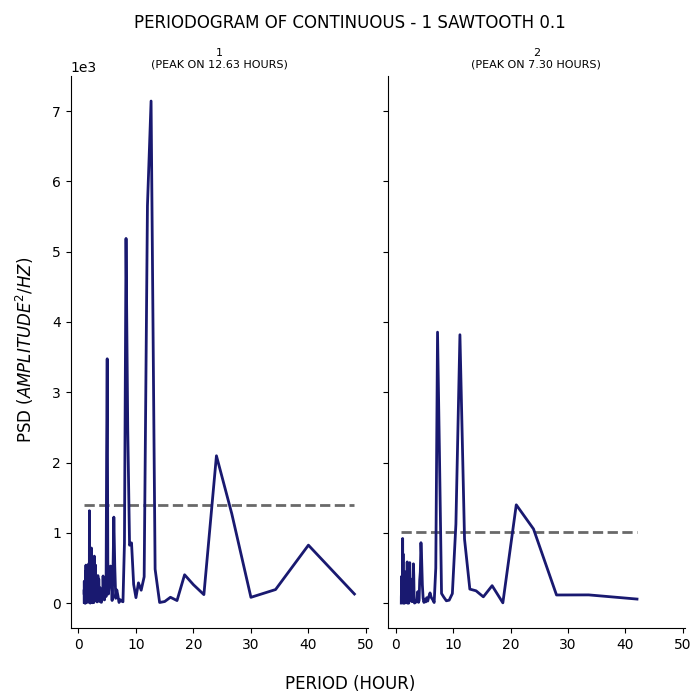

Values plotted in this chart, from the file beside it:
test, period, psd
1, 48.0, 130.6
1, 40.0, 825.5
1, 34.29, 194
1, 30.0, 83.37
1, 26.67, 1273
1, 24.0, 2097
1, 21.82, 121.8
1, 20.0, 262.9
1, 18.46, 404.1
1, 17.14, 37.36
1, 16.0, 84.04
1, 15.0, 23.46
1, 14.12, 9.605
1, 13.33, 484.3
1, 12.63, 7143
1, 12.0, 5654
1, 11.43, 375.2
1, 10.91, 184.5
1, 10.43, 289
1, 10.0, 78.86
1, 9.6, 267
1, 9.231, 858
1, 8.889, 824.6
1, 8.571, 2489
1, 8.276, 5188
1, 8.0, 852
1, 7.742, 19.86
1, 7.5, 29.69
1, 7.273, 49.87
1, 7.059, 10.35
1, 6.857, 109
1, 6.667, 189.2
1, 6.486, 69.18
1, 6.316, 526.3
1, 6.154, 1224
1, 6.0, 402.8
1, 5.854, 38.5
1, 5.714, 349.7
1, 5.581, 528
1, 5.455, 311.6
1, 5.333, 267
1, 5.217, 130.1
1, 5.106, 608.4
1, 5.0, 3476
1, 4.898, 2114
1, 4.8, 94.36
1, 4.706, 299.5
1, 4.615, 349.7
1, 4.528, 46.35
1, 4.444, 119.8
1, 4.364, 195.9
1, 4.286, 386.8
1, 4.211, 127.1
1, 4.138, 107.1
1, 4.068, 44.04
1, 4.0, 12.28
1, 3.934, 13.19
1, 3.871, 39.48
1, 3.81, 75.66
1, 3.75, 219.2
... 341 more rows
